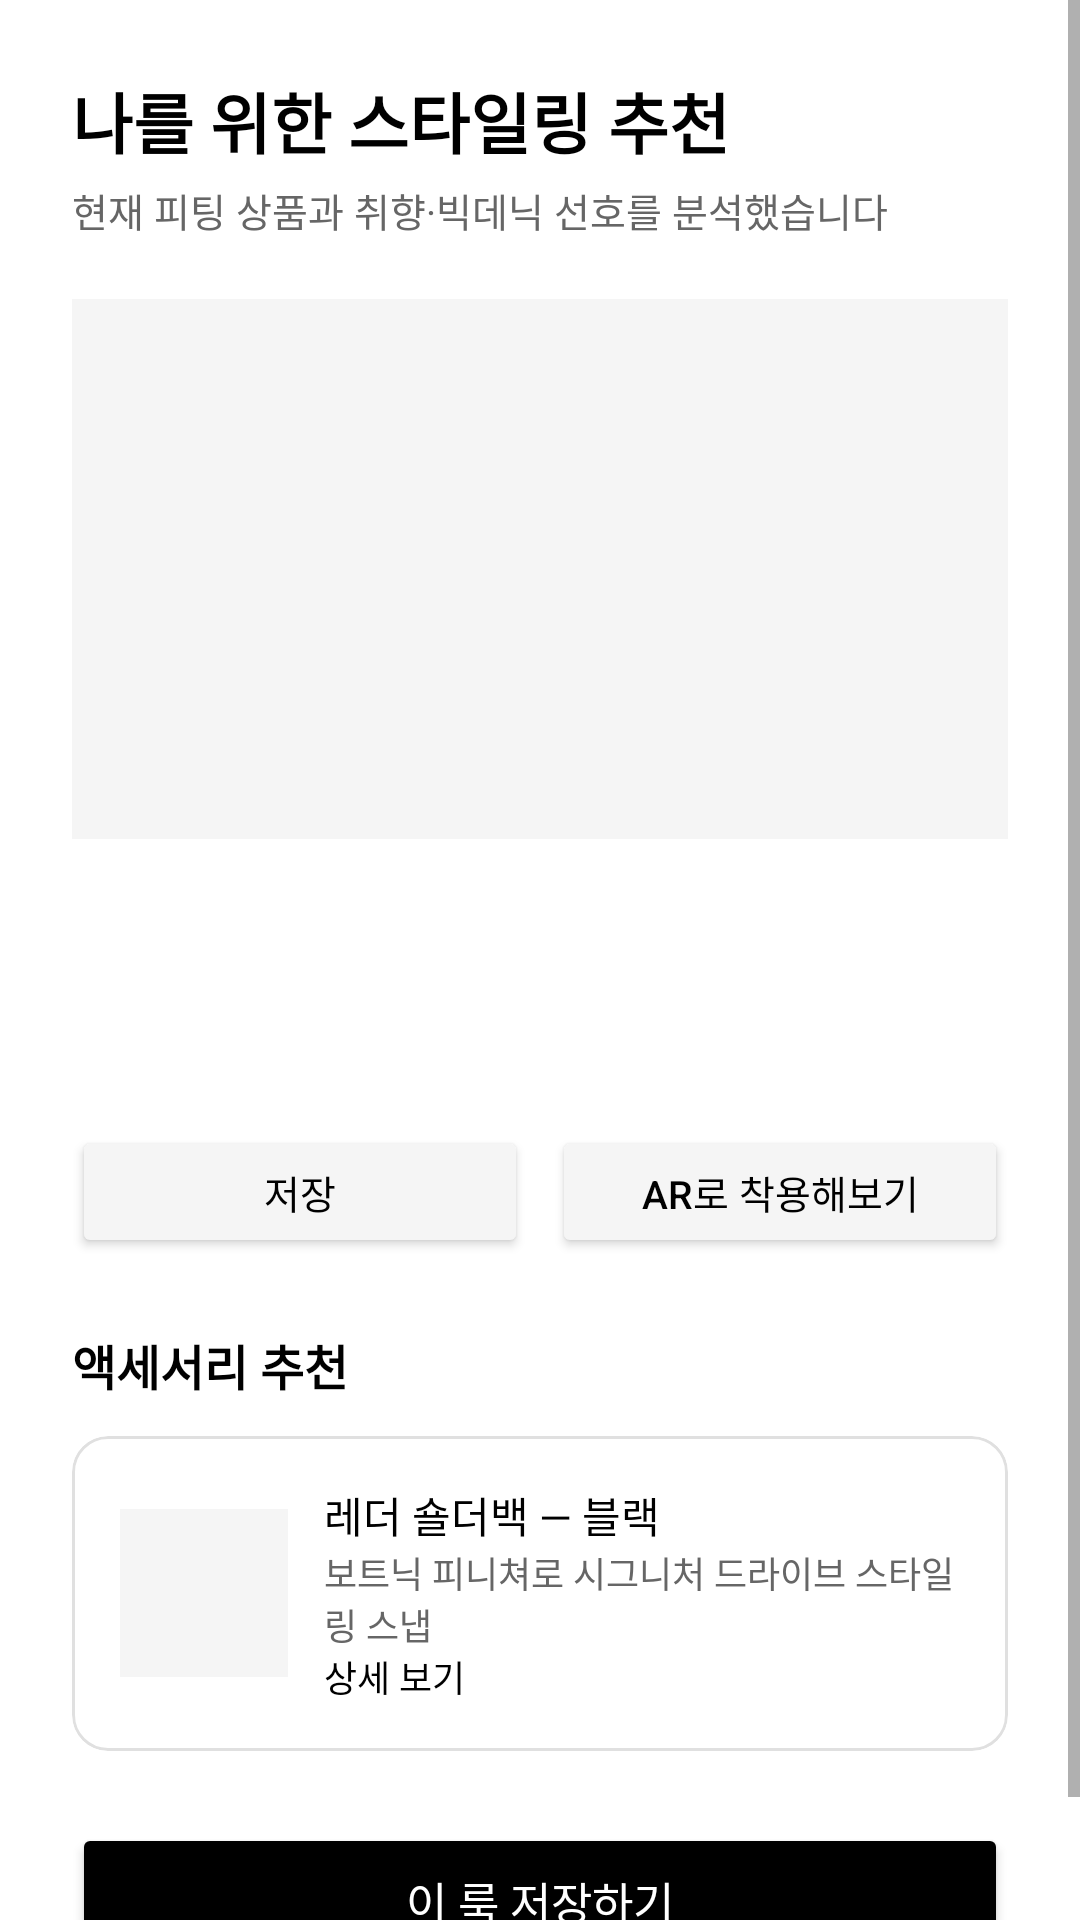

The Android layout XML behind this screen, and the referenced resources:
<!-- AndroidManifest.xml: application theme Theme.AURAPASS2026 -->
<!-- res/layout/fragment_style_recommend.xml -->
<?xml version="1.0" encoding="utf-8"?>
<ScrollView xmlns:android="http://schemas.android.com/apk/res/android"
    xmlns:app="http://schemas.android.com/apk/res-auto"
    android:layout_width="match_parent"
    android:layout_height="match_parent"
    android:background="@color/white">

    <LinearLayout
        android:layout_width="match_parent"
        android:layout_height="wrap_content"
        android:orientation="vertical"
        android:padding="24dp">

        <TextView
            android:layout_width="match_parent"
            android:layout_height="wrap_content"
            android:text="나를 위한 스타일링 추천"
            android:textSize="22sp"
            android:textStyle="bold"
            android:textColor="@color/black"
            android:layout_marginBottom="4dp" />

        <TextView
            android:layout_width="match_parent"
            android:layout_height="wrap_content"
            android:text="현재 피팅 상품과 취향·빅데닉 선호를 분석했습니다"
            android:textSize="13sp"
            android:textColor="@color/text_secondary"
            android:layout_marginBottom="20dp" />

        
        <View
            android:layout_width="match_parent"
            android:layout_height="180dp"
            android:background="@color/surface"
            android:layout_marginBottom="16dp" />

        <TextView
            android:id="@+id/tv_look_name"
            android:layout_width="match_parent"
            android:layout_height="wrap_content"
            android:textSize="16sp"
            android:textStyle="bold"
            android:textColor="@color/black"
            android:layout_marginBottom="4dp" />

        <TextView
            android:id="@+id/tv_look_description"
            android:layout_width="match_parent"
            android:layout_height="wrap_content"
            android:textSize="13sp"
            android:textColor="@color/text_secondary"
            android:lineSpacingExtra="4dp"
            android:layout_marginBottom="4dp" />

        <TextView
            android:id="@+id/tv_recommend_basis"
            android:layout_width="match_parent"
            android:layout_height="wrap_content"
            android:textSize="12sp"
            android:textColor="@color/text_hint"
            android:layout_marginBottom="16dp" />

        <LinearLayout
            android:layout_width="match_parent"
            android:layout_height="wrap_content"
            android:orientation="horizontal"
            android:layout_marginBottom="24dp">

            <Button
                android:id="@+id/btn_save_look"
                android:layout_width="0dp"
                android:layout_height="44dp"
                android:layout_weight="1"
                android:text="저장"
                android:textSize="13sp"
                android:backgroundTint="@color/surface"
                android:textColor="@color/black"
                android:layout_marginEnd="8dp" />

            <Button
                android:id="@+id/btn_ar_try_on"
                android:layout_width="0dp"
                android:layout_height="44dp"
                android:layout_weight="1"
                android:text="AR로 착용해보기"
                android:textSize="13sp"
                android:backgroundTint="@color/surface"
                android:textColor="@color/black" />
        </LinearLayout>

        
        <TextView
            android:layout_width="match_parent"
            android:layout_height="wrap_content"
            android:text="액세서리 추천"
            android:textSize="16sp"
            android:textStyle="bold"
            android:textColor="@color/black"
            android:layout_marginBottom="12dp" />

        <com.google.android.material.card.MaterialCardView
            android:layout_width="match_parent"
            android:layout_height="wrap_content"
            app:cardCornerRadius="12dp"
            app:cardElevation="0dp"
            app:strokeWidth="1dp"
            app:strokeColor="@color/divider"
            android:layout_marginBottom="8dp">
            <LinearLayout android:layout_width="match_parent" android:layout_height="wrap_content"
                android:orientation="horizontal" android:padding="16dp" android:gravity="center_vertical">
                <View android:layout_width="56dp" android:layout_height="56dp"
                    android:background="@color/surface" android:layout_marginEnd="12dp" />
                <LinearLayout android:layout_width="0dp" android:layout_height="wrap_content"
                    android:layout_weight="1" android:orientation="vertical">
                    <TextView android:layout_width="match_parent" android:layout_height="wrap_content"
                        android:text="레더 숄더백 — 블랙" android:textSize="14sp" android:textColor="@color/black" />
                    <TextView android:layout_width="match_parent" android:layout_height="wrap_content"
                        android:text="보트닉 피니쳐로 시그니처 드라이브 스타일링 스냅" android:textSize="12sp" android:textColor="@color/text_secondary" />
                    <TextView
                        android:id="@+id/tv_accessory1_detail"
                        android:layout_width="wrap_content"
                        android:layout_height="wrap_content"
                        android:text="상세 보기"
                        android:textSize="12sp"
                        android:textColor="@color/black" />
                </LinearLayout>
            </LinearLayout>
        </com.google.android.material.card.MaterialCardView>

        
        <Button
            android:id="@+id/btn_save_this_look"
            android:layout_width="match_parent"
            android:layout_height="52dp"
            android:text="이 룩 저장하기"
            android:textSize="15sp"
            android:backgroundTint="@color/black"
            android:textColor="@color/white"
            android:layout_marginTop="16dp" />

    </LinearLayout>
</ScrollView>
<!-- resources referenced by this layout -->
<resources>
  <color name="black">#FF000000</color>
  <color name="divider">#FFE0E0E0</color>
  <color name="surface">#FFF5F5F5</color>
  <color name="text_hint">#FF999999</color>
  <color name="text_secondary">#FF666666</color>
  <color name="white">#FFFFFFFF</color>
  <style name="Theme.AURAPASS2026" parent="Theme.MaterialComponents.DayNight.NoActionBar">
          <item name="colorPrimary">@color/black</item>
          <item name="colorPrimaryVariant">@color/brand_accent</item>
          <item name="colorOnPrimary">@color/white</item>
          <item name="colorSecondary">@color/black</item>
          <item name="colorOnSecondary">@color/white</item>
          <item name="android:colorBackground">@color/white</item>
          <item name="colorSurface">@color/white</item>
          <item name="colorOnSurface">@color/black</item>
          <item name="android:statusBarColor">@color/white</item>
          <item name="android:windowLightStatusBar">true</item>
          
          <item name="bottomNavigationStyle">@style/Widget.AURAPASS.BottomNavigation</item>
      </style>
  <color name="brand_accent">#FF333333</color>
  <style name="Widget.AURAPASS.BottomNavigation" parent="Widget.MaterialComponents.BottomNavigationView">
          <item name="labelVisibilityMode">labeled</item>
          <item name="itemIconSize">22dp</item>
      </style>
</resources>
